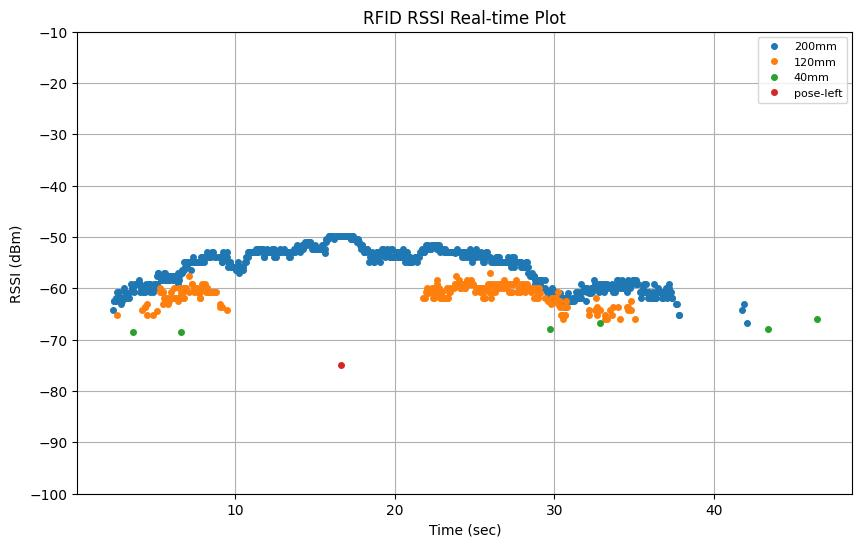

The table this chart was drawn from, first rows:
elapsed_time, tag_id, tag_alias, rssi, arm_x, arm_y, arm_z, arm_roll, arm_pitch, arm_yaw, arm_qx, arm_qy, arm_qz, arm_qw, tof_distance
2.031, E28068940000500BB6B6D55A, 200mm, -64.3, 0.8915, -0.05017, 0.3458, 131.7, -12.25, 103.5, 0.5956, 0.6855, 0.3801, 0.1755, 
0.2117, , , , 0.9, -0.04199, 0.3457, 131.2, -12.29, 103.6, 0.595, 0.6842, 0.3828, 0.1773, 
0.4115, , , , 0.9131, -0.03177, 0.3451, 130.6, -12.28, 103.5, 0.5947, 0.6816, 0.3862, 0.1809, 
2.331, E28068940000500BB6B6D55A, 200mm, -64.3, 0.9091, -0.03477, 0.3452, 130.8, -12.26, 103.5, 0.5947, 0.6825, 0.3849, 0.1799, 
2.4, E28068940000500BB6B6D55A, 200mm, -62.4, 0.9149, -0.03036, 0.3451, 130.5, -12.29, 103.4, 0.5946, 0.6811, 0.3868, 0.1814, 
2.44, E28068940000500BB6B6D55A, 200mm, -62.4, 0.9165, -0.02909, 0.3449, 130.5, -12.28, 103.4, 0.5945, 0.6809, 0.3872, 0.1818, 
0.6115, , , , 0.9236, -0.02092, 0.3443, 130.1, -12.23, 103.6, 0.5929, 0.6807, 0.3893, 0.1835, 
2.531, E28068940000500BB6B6D55A, 200mm, -62.4, 0.921, -0.02491, 0.3446, 130.2, -12.26, 103.5, 0.594, 0.6803, 0.3885, 0.1831, 
2.54, E28068940000500BB6B6D55A, 200mm, -61.8, 0.9216, -0.02407, 0.3445, 130.2, -12.26, 103.5, 0.5937, 0.6804, 0.3886, 0.1831, 
2.61, E28068940000500BB6B6D55A, 200mm, -61.8, 0.9245, -0.01946, 0.3442, 130.1, -12.22, 103.6, 0.5925, 0.6808, 0.3895, 0.1836, 
2.63, E28068940000500A8C53D4AE, 120mm, -65.1, 0.9255, -0.01876, 0.3442, 130, -12.21, 103.6, 0.5924, 0.6806, 0.3898, 0.1839, 
2.64, E28068940000500BB6B6D55A, 200mm, -60.8, 0.9263, -0.01811, 0.3442, 130, -12.21, 103.6, 0.5924, 0.6805, 0.39, 0.1842, 
2.73, E28068940000500BB6B6D55A, 200mm, -60.8, 0.9317, -0.01388, 0.3441, 129.7, -12.19, 103.6, 0.5921, 0.6793, 0.3916, 0.1859, 
2.741, E28068940000500BB6B6D55A, 200mm, -61.8, 0.9326, -0.01315, 0.344, 129.6, -12.19, 103.6, 0.5921, 0.6791, 0.3919, 0.1862, 
0.8116, , , , 0.9359, -0.01065, 0.3437, 129.5, -12.21, 103.5, 0.5922, 0.6782, 0.3929, 0.1871, 
2.83, E28068940000500BB6B6D55A, 200mm, -61.8, 0.9382, -0.008784, 0.3436, 129.4, -12.22, 103.5, 0.5921, 0.6777, 0.3936, 0.1877, 
2.84, E28068940000500BB6B6D55A, 200mm, -63.0, 0.9391, -0.007973, 0.3435, 129.3, -12.23, 103.5, 0.592, 0.6775, 0.3939, 0.1879, 
1.012, , , , 0.9483, -2.208713074961899e-06, 0.3424, 128.9, -12.25, 103.5, 0.5917, 0.6756, 0.3966, 0.1903, 
2.93, E28068940000500BB6B6D55A, 200mm, -62.4, 0.9449, -0.002749, 0.3431, 129, -12.25, 103.5, 0.5916, 0.6763, 0.3958, 0.1894, 
2.94, E28068940000500BB6B6D55A, 200mm, -61.8, 0.9457, -0.002161, 0.3429, 129, -12.25, 103.5, 0.5917, 0.6762, 0.396, 0.1896, 
3.03, E28068940000500BB6B6D55A, 200mm, -59.9, 0.9499, 0.001784, 0.3422, 128.8, -12.25, 103.5, 0.5915, 0.6753, 0.3971, 0.1907, 
3.04, E28068940000500BB6B6D55A, 200mm, -61.8, 0.9505, 0.00279, 0.3424, 128.7, -12.24, 103.5, 0.5911, 0.6754, 0.3974, 0.1909, 
3.13, E28068940000500BB6B6D55A, 200mm, -60.8, 0.9538, 0.009361, 0.3431, 128.5, -12.19, 103.8, 0.5889, 0.6761, 0.3992, 0.1915, 
3.14, E28068940000500BB6B6D55A, 200mm, -61.8, 0.9538, 0.0108, 0.343, 128.5, -12.19, 103.9, 0.5884, 0.6765, 0.3993, 0.1913, 
1.212, , , , 0.9539, 0.01621, 0.343, 128.5, -12.19, 104.2, 0.5866, 0.6781, 0.3999, 0.1902, 
3.23, E28068940000500BB6B6D55A, 200mm, -61.8, 0.9546, 0.01894, 0.3427, 128.4, -12.19, 104.3, 0.5859, 0.6786, 0.4002, 0.1899, 
3.24, E28068940000500BB6B6D55A, 200mm, -61.8, 0.9556, 0.01922, 0.3424, 128.4, -12.2, 104.2, 0.5861, 0.6782, 0.4004, 0.1903, 
3.341, E28068940000500BB6B6D55A, 200mm, -61.8, 0.9629, 0.02104, 0.3409, 128, -12.2, 103.9, 0.5875, 0.6753, 0.4019, 0.1931, 
1.412, , , , 0.9667, 0.02158, 0.3416, 127.7, -12.16, 103.8, 0.5874, 0.6739, 0.4034, 0.1952, 
3.45, E28068940000500BB6B6D55A, 200mm, -60.8, 0.9703, 0.02271, 0.3421, 127.5, -12.14, 103.8, 0.5873, 0.6726, 0.4047, 0.1971, 
3.511, E28068940000500BB6B6D55A, 200mm, -59.1, 0.9739, 0.02453, 0.3427, 127.2, -12.12, 103.7, 0.5873, 0.6713, 0.406, 0.1989, 
3.551, E28068940000500BB6B6D55A, 200mm, -59.9, 0.9757, 0.02593, 0.3418, 127.2, -12.14, 103.6, 0.5876, 0.6708, 0.4063, 0.1992, 
3.62, E28068940000500BB6B6D55A, 200mm, -59.9, 0.9787, 0.02831, 0.3403, 127.1, -12.17, 103.5, 0.588, 0.67, 0.4068, 0.1997, 
1.612, , , , 0.9775, 0.02738, 0.3409, 127.1, -12.16, 103.6, 0.5878, 0.6703, 0.4066, 0.1995, 
3.64, E28068940000400BB6B448F1, 40mm, -68.4, 0.9798, 0.02939, 0.3403, 127, -12.17, 103.5, 0.5878, 0.6697, 0.4073, 0.2001, 
3.65, E28068940000500BB6B6D55A, 200mm, -60.8, 0.9807, 0.03021, 0.3403, 126.9, -12.17, 103.5, 0.5877, 0.6696, 0.4076, 0.2004, 
3.72, E28068940000500BB6B6D55A, 200mm, -59.1, 0.9844, 0.03378, 0.3402, 126.7, -12.18, 103.6, -0.5871, -0.6688, -0.4091, -0.2015, 
1.812, , , , 0.9888, 0.03828, 0.3407, 126.3, -12.19, 103.6, -0.5861, -0.6679, -0.4114, -0.203, 
3.761, E28068940000500BB6B6D55A, 200mm, -59.1, 0.9874, 0.03684, 0.3406, 126.4, -12.18, 103.6, -0.5864, -0.6682, -0.4107, -0.2025, 
3.82, E28068940000500BB6B6D55A, 200mm, -59.1, 0.9903, 0.0398, 0.3409, 126.2, -12.19, 103.7, -0.5857, -0.6676, -0.4121, -0.2035, 
3.86, E28068940000500BB6B6D55A, 200mm, -59.1, 0.9904, 0.04484, 0.341, 126.2, -12.19, 103.9, -0.5841, -0.6689, -0.4128, -0.2026, 
3.921, E28068940000500BB6B6D55A, 200mm, -59.1, 0.9905, 0.04994, 0.3412, 126.1, -12.19, 104.2, -0.5824, -0.6702, -0.4135, -0.2018, 
3.961, E28068940000500BB6B6D55A, 200mm, -58.3, 0.9902, 0.0554, 0.3412, 126.1, -12.2, 104.5, -0.5805, -0.6717, -0.4141, -0.2006, 
2.012, , , , 0.9901, 0.0581, 0.3412, 126.1, -12.2, 104.7, -0.5796, -0.6725, -0.4144, -0.2001, 
4.05, E28068940000500BB6B6D55A, 200mm, -59.1, 0.9898, 0.06277, 0.3412, 126.1, -12.2, 105, -0.5781, -0.6739, -0.4149, -0.1991, 
4.06, E28068940000500BB6B6D55A, 200mm, -60.8, 0.9898, 0.06367, 0.3412, 126.1, -12.2, 105, -0.5778, -0.6741, -0.415, -0.1989, 
2.212, , , , 0.9896, 0.06721, 0.3412, 126.1, -12.2, 105.2, -0.5766, -0.6751, -0.4153, -0.1982, 
4.13, E28068940000500BB6B6D55A, 200mm, -59.9, 0.9896, 0.06668, 0.3412, 126.1, -12.2, 105.2, -0.5767, -0.675, -0.4153, -0.1983, 
4.16, E28068940000500A8C53D4AE, 120mm, -64.3, 0.9896, 0.06702, 0.3412, 126.1, -12.2, 105.2, -0.5766, -0.6751, -0.4153, -0.1982, 
4.17, E28068940000500BB6B6D55A, 200mm, -59.9, 0.9896, 0.06713, 0.3412, 126.1, -12.2, 105.2, -0.5766, -0.6751, -0.4153, -0.1982, 
4.26, E28068940000500BB6B6D55A, 200mm, -59.9, 0.9896, 0.06739, 0.3412, 126.1, -12.2, 105.2, -0.5765, -0.6752, -0.4154, -0.1982, 
4.27, E28068940000500BB6B6D55A, 200mm, -60.8, 0.9896, 0.06739, 0.3413, 126.1, -12.2, 105.2, -0.5765, -0.6752, -0.4154, -0.1982, 
4.331, E28068940000500BB6B6D55A, 200mm, -59.9, 0.9896, 0.06739, 0.3413, 126.1, -12.2, 105.2, -0.5765, -0.6752, -0.4154, -0.1982, 
2.412, , , , 0.9896, 0.06762, 0.3413, 126.1, -12.2, 105.2, -0.5764, -0.6752, -0.4154, -0.1981, 
4.363, E28068940000500A8C53D4AE, 120mm, -63.63, 0.9896, 0.06755, 0.3413, 126.1, -12.2, 105.2, -0.5764, -0.6752, -0.4154, -0.1982, 
4.363, E28068940000500BB6B6D55A, 200mm, -60.8, 0.9896, 0.06756, 0.3413, 126.1, -12.2, 105.2, -0.5764, -0.6752, -0.4154, -0.1982, 
4.37, E28068940000500A8C53D4AE, 120mm, -63.6, 0.9896, 0.06758, 0.3413, 126.1, -12.2, 105.2, -0.5764, -0.6752, -0.4154, -0.1981, 
4.45, E28068940000500BB6B6D55A, 200mm, -59.1, 0.9896, 0.06771, 0.3413, 126.1, -12.2, 105.2, -0.5764, -0.6752, -0.4154, -0.1981, 
4.46, E28068940000500A8C53D4AE, 120mm, -63.0, 0.9896, 0.06771, 0.3413, 126.1, -12.2, 105.2, -0.5764, -0.6752, -0.4154, -0.1981, 
4.472, E28068940000500A8C53D4AE, 120mm, -65.1, 0.9896, 0.06772, 0.3413, 126.1, -12.2, 105.2, -0.5764, -0.6752, -0.4154, -0.1981, 
... 1,136 more rows
